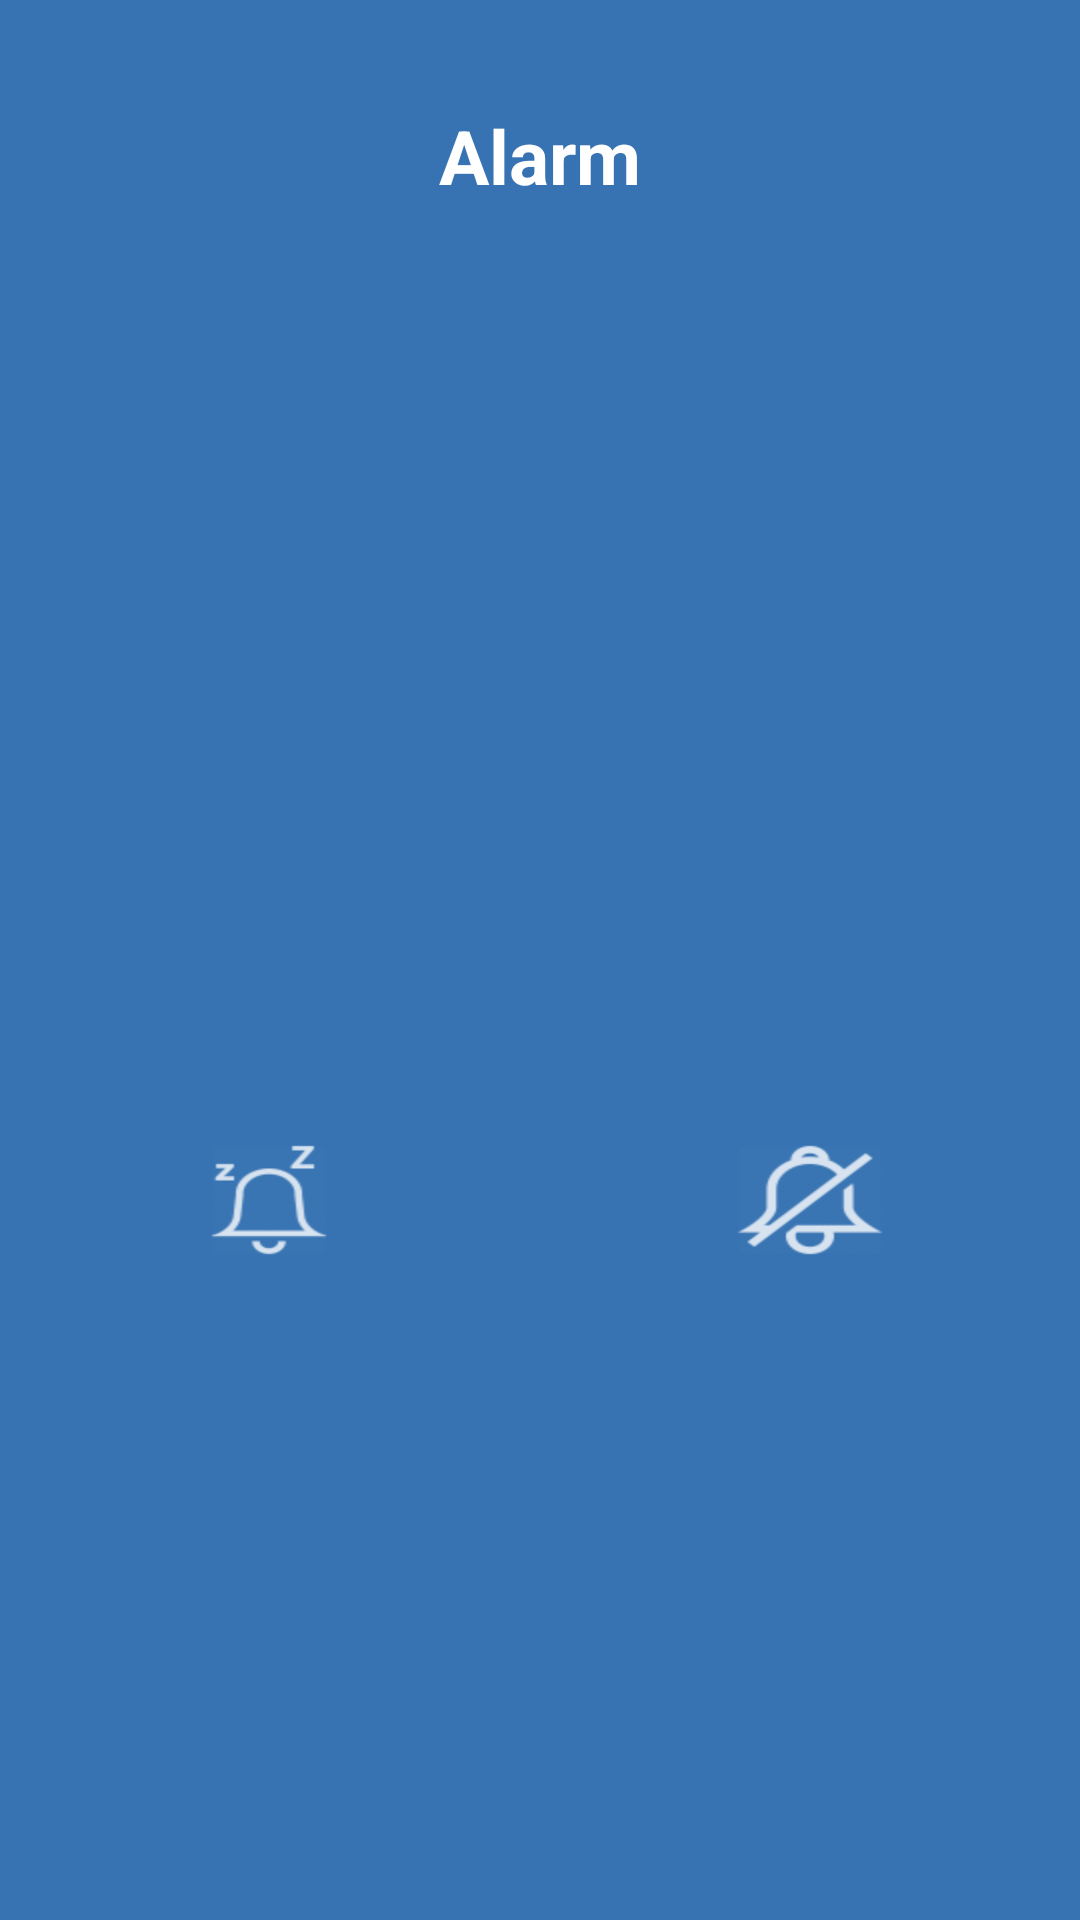

Reconstruct the res/layout file that produces this screen, plus the resources it refers to.
<!-- AndroidManifest.xml: application theme AppTheme -->
<!-- res/layout/stop_alarm_activity.xml -->
<?xml version="1.0" encoding="utf-8"?>
<LinearLayout xmlns:android="http://schemas.android.com/apk/res/android"
    xmlns:tools="http://schemas.android.com/tools"
    style="@style/LinearLayout"
    tools:context=".StopAlarmActivity">

    <LinearLayout
        style="@style/LinearLayout"
        android:layout_height="wrap_content"
        android:orientation="vertical">

        <TextView
            android:id="@+id/title"
            style="@style/TextView"
            android:layout_gravity="center"
            android:layout_margin="5dp"
            android:layout_marginTop="?android:attr/actionBarSize"
            android:paddingTop="30dp"
            android:text="Alarm"
            android:textAppearance="@style/header_not_caps"
            android:textColor="@android:color/white"
            android:textSize="25sp"
            android:textStyle="bold" />

        <TextView
            android:id="@+id/tvClock"
            style="@style/TextView"
            android:layout_width="wrap_content"
            android:layout_height="wrap_content"
            android:layout_gravity="center"
            android:textColor="@android:color/white"
            android:textSize="65dp" />

    </LinearLayout>

    <LinearLayout
        android:layout_width="match_parent"
        android:layout_height="match_parent"
        android:gravity="center_vertical">

        <LinearLayout
            android:layout_width="0dp"
            android:layout_height="wrap_content"
            android:layout_weight=".5"
            android:gravity="center_horizontal">

            <Button
                android:id="@+id/snooze"
                android:layout_width="wrap_content"
                android:layout_height="wrap_content"
                android:background="@drawable/snooze" />
        </LinearLayout>

        <LinearLayout
            android:layout_width="0dp"
            android:layout_height="wrap_content"
            android:layout_weight=".5"
            android:gravity="center_horizontal">

            <Button
                android:id="@+id/dissmiss"
                android:layout_width="wrap_content"
                android:layout_height="wrap_content"
                android:background="@drawable/alarm_off" />
        </LinearLayout>
    </LinearLayout>


</LinearLayout>
<!-- resources referenced by this layout -->
<resources>
  <!-- drawable alarm_off: png bitmap (drawable-hdpi, 760 bytes) -->
  <!-- drawable snooze: png bitmap (drawable-hdpi, 844 bytes) -->
  <style name="LinearLayout">
          <item name="android:layout_width">fill_parent</item>
          <item name="android:layout_height">match_parent</item>
          <item name="android:background">#3773B2</item>
          <item name="android:orientation">vertical</item>
      </style>
  <style name="TextView">
          <item name="android:layout_width">wrap_content</item>
          <item name="android:layout_height">wrap_content</item>
          <item name="android:layout_marginLeft">5dp</item>
          <item name="android:textColor">#ffffff</item>
          <item name="android:textSize">15sp</item>
          <item name="android:textStyle">normal</item>
      </style>
  <style name="header_not_caps" parent="header">
          <item name="android:textAllCaps">false</item>
      </style>
  <style name="AppTheme" parent="android:Theme.Holo.Light" />
  <style name="header">
          <item name="android:textSize">@dimen/header_font_size</item>
          <item name="android:textStyle">bold</item>
      </style>
  <dimen name="header_font_size">24sp</dimen>
</resources>
